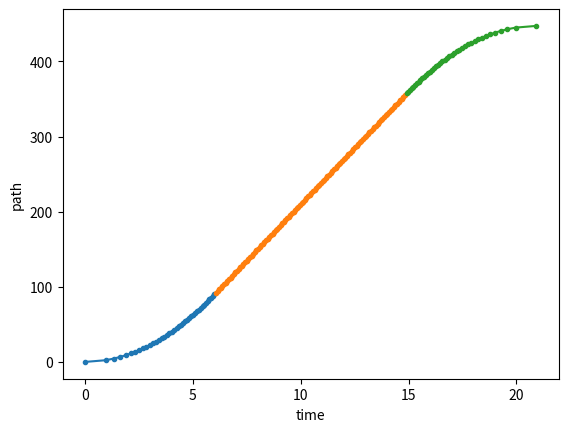
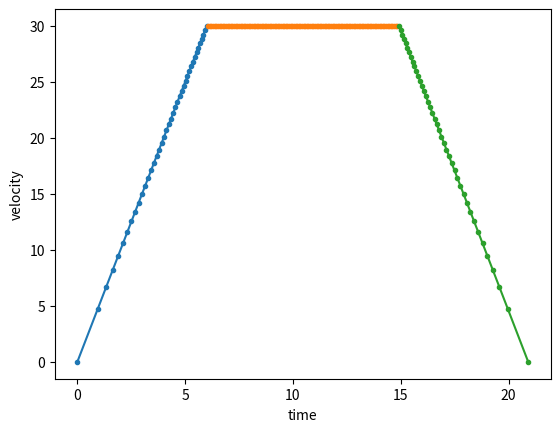
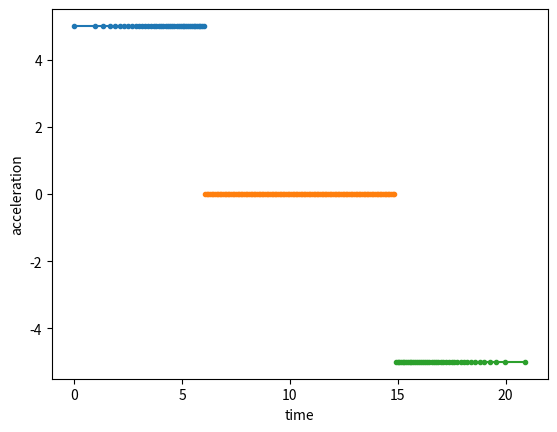

These charts were generated, in order, by the following Python code:
# %% importing
import numpy as np
import matplotlib.pyplot as plt


MAX_A = 5
MAX_V = 30


class Trajectory:

    def __init__(self, path):
        self.path = path
        self.path_cumsum = self._get_path_cumsum()
        self.t_vectors = []
        self.s_vectors = []
        self.v_vectors = []
        self.a_vectors = []

    def calculate(self):
        path_length = self._get_path_cumulative_length()
        if path_length > MAX_V ** 2 / MAX_A:  ## this is a trapezoid profile
            self._calculate_trapezoid_profile(path_length)
        else:
            self._calculate_triangle_profile(path_length)
        self._plot_path()

        return self.time_array, self.theta_array_mod, self.v_array, self.a_array

    def _plot_path(self):
        plt.figure()
        for t_vec, s_vec in zip(self.t_vectors, self.s_vectors):
            plt.plot(t_vec, s_vec, '.-')
        plt.xlabel('time')
        plt.ylabel('path')

        plt.figure()
        for t_vec, v_vec in zip(self.t_vectors, self.v_vectors):
            plt.plot(t_vec, v_vec, '.-')
        plt.xlabel('time')
        plt.ylabel('velocity')

        plt.figure()
        for t_vec, a_vec in zip(self.t_vectors, self.a_vectors):
            plt.plot(t_vec, a_vec, '.-')
        plt.xlabel('time')
        plt.ylabel('acceleration')
        plt.show()

    def _calculate_trapezoid_profile(self, path_length):
        ## time DURATIONs of the ramp (=t1) and the plateau (=t2)
        t1 = MAX_V / MAX_A
        t2 = path_length / MAX_V - t1

        ## the theoretic path transitions
        s_way_points = np.cumsum(np.array([t1 * MAX_V / 2, t2 * MAX_V, t1 / 2 * MAX_V]))

        ## path points at each velocity segment (ramp up, plateau, ramp down)
        self.s_vectors.append(self.path_cumsum[self.path_cumsum <= s_way_points[0]])
        self.s_vectors.append(self.path_cumsum[(self.path_cumsum > s_way_points[0]) & (self.path_cumsum <= s_way_points[1])])
        self.s_vectors.append(self.path_cumsum[(self.path_cumsum > s_way_points[1]) & (self.path_cumsum <= s_way_points[2])])
        self.theta_array_mod = np.concatenate(self.s_vectors)

        ## time stamps for each path segment
        self.t_vectors.append(np.sqrt(2 * self.s_vectors[0] / MAX_A))
        self.t_vectors.append((self.s_vectors[1] - s_way_points[0]) / MAX_V + t1)
        self.t_vectors.append(t1 - np.sqrt(4 * t1 ** 2 - 8 * (self.s_vectors[2] - s_way_points[1]) / MAX_A) / 2 + (t1 + t2))
        self.time_array = np.concatenate(self.t_vectors)

        ## velocity stamps for each path segment
        self.v_vectors.append(self.t_vectors[0] * MAX_A)
        self.v_vectors.append(np.repeat(MAX_V, self.t_vectors[1].shape))
        self.v_vectors.append(MAX_V - (self.t_vectors[2] - (t1 + t2)) * MAX_A)
        self.v_array = np.concatenate(self.v_vectors)

        ## acceleration stamps ofr each path semgent
        self.a_vectors.append(np.repeat(MAX_A, self.t_vectors[0].shape))
        self.a_vectors.append(np.zeros_like(self.t_vectors[1]))
        self.a_vectors.append(np.repeat(-MAX_A, self.t_vectors[2].shape))
        self.a_array = np.concatenate(self.a_vectors)

    def _calculate_triangle_profile(self, path_length):
        t1 = np.sqrt(path_length / MAX_A)
        s_way_points = np.cumsum(np.array([t1 ** 2 * MAX_A / 2, t1 ** 2 * MAX_A / 2]))

        ## path points at each velocity segment (ramp up, plateau, ramp down)
        self.s_vectors.append(self.path_cumsum[self.path_cumsum <= s_way_points[0]])
        self.s_vectors.append(self.path_cumsum[(self.path_cumsum > s_way_points[0])])
        self.theta_array_mod = np.concatenate(self.s_vectors)

        ## time stamps for each path segment
        self.t_vectors.append(np.sqrt(2 * self.s_vectors[0] / MAX_A))
        # t2_vec=t1-np.sqrt(2*s2_vec/MAX_A)
        self.t_vectors.append(t1 - np.sqrt(4 * t1 ** 2 - 8 * (self.s_vectors[1] - s_way_points[0]) / MAX_A) / 2 + t1)

        self.time_array = np.concatenate(self.t_vectors)

        ## velocity stamps for each path segment
        self.v_vectors.append(self.t_vectors[0] * MAX_A)
        self.v_vectors.append(self.v_vectors[0][-1] - (self.t_vectors[1] - t1) * MAX_A)
        self.v_array = np.concatenate(self.v_vectors)

        ## acceleration stamps ofr each path semgent
        self.a_vectors.append(np.repeat(MAX_A, self.t_vectors[0].shape))
        self.a_vectors.append(np.repeat(-MAX_A, self.t_vectors[1].shape))
        a_array = np.concatenate(self.a_vectors)

    def _get_path_cumsum(self):
        return np.concatenate((np.zeros(1), np.cumsum((np.linalg.norm(np.diff(self.path, axis=0), axis=1)))))

    def _get_path_cumulative_length(self):
        return self.path_cumsum[-1]


if __name__ == "__main__":
    # theta_array=np.random.random((200,2))
    # ind_sort=np.argsort(theta_array[:,0])
    # theta_array2=theta_array[ind_sort,]
    MAX_A = 5  # in rad/sec^2
    MAX_V = 30  # in rad/sec


    a1 = np.linspace(0, 200, 200)
    a2 = a1 * 2
    theta_array = np.column_stack((a1, a2))
    traj = Trajectory(theta_array)
    traj.calculate()
